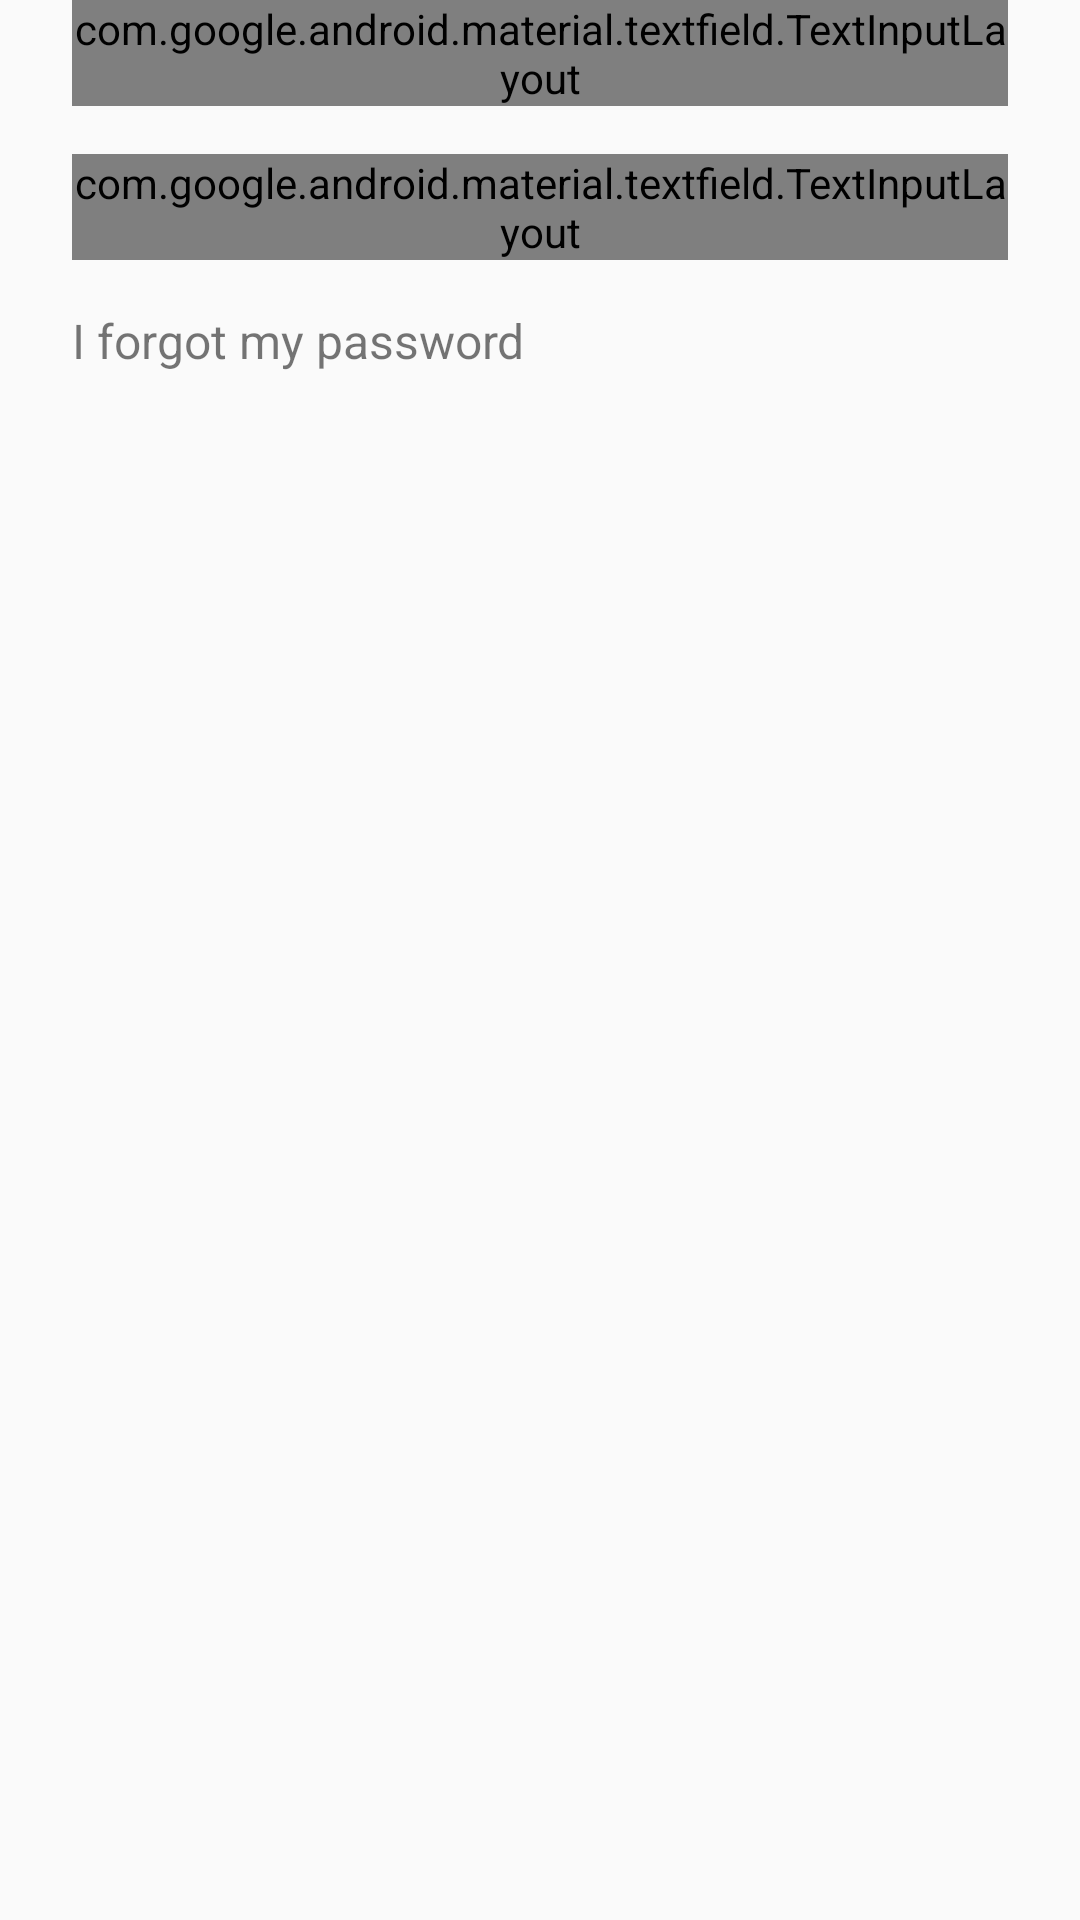

The Android layout XML behind this screen, and the referenced resources:
<!-- AndroidManifest.xml: application theme AppTheme -->
<!-- res/layout/fragment_login.xml -->
<?xml version="1.0" encoding="utf-8"?>
<android.support.constraint.ConstraintLayout
  xmlns:android="http://schemas.android.com/apk/res/android"
  xmlns:tools="http://schemas.android.com/tools"
  android:layout_width="match_parent"
  android:layout_height="match_parent"
  xmlns:app="http://schemas.android.com/apk/res-auto"
  tools:context=".login.LoginFragment">

  <android.support.design.widget.TextInputLayout
    android:id="@+id/log_edit_holder"
    style="@style/TextInputStyle"
    android:hint="@string/reg_email_hint"
    app:hintEnabled="true"
    app:layout_constraintLeft_toLeftOf="parent"
    app:layout_constraintTop_toTopOf="parent">
    <android.support.design.widget.TextInputEditText
      android:id="@+id/log_email_ed"
      android:layout_width="match_parent"
      android:layout_height="wrap_content"
      android:inputType="text|textWebEmailAddress"
      android:maxLines="1"/>
  </android.support.design.widget.TextInputLayout>

  <android.support.design.widget.TextInputLayout
    android:id="@+id/log_password_holder"
    style="@style/TextInputStyle"
    android:layout_marginTop="@dimen/dimen_sixteen_dp"
    android:hint="@string/reg_password_hint"
    app:layout_constraintLeft_toLeftOf="@id/log_edit_holder"
    app:layout_constraintTop_toBottomOf="@id/log_edit_holder"
    app:passwordToggleEnabled="true">
    <android.support.design.widget.TextInputEditText
      android:id="@+id/log_password_ed"
      android:layout_width="match_parent"
      android:layout_height="wrap_content"
      android:inputType="textPassword"
      android:maxLines="1"/>
  </android.support.design.widget.TextInputLayout>

  <TextView
    android:id="@+id/tv_login_forgot"
    android:layout_width="wrap_content"
    android:layout_height="wrap_content"
    app:layout_constraintTop_toBottomOf="@id/log_password_holder"
    app:layout_constraintLeft_toLeftOf="@id/log_edit_holder"
    android:text="@string/log_forgot_password"
    android:layout_marginTop="@dimen/dimen_sixteen_dp"
    android:background="?android:attr/selectableItemBackground"
    android:textSize="@dimen/text_body_size"
    />

  <Button
    android:id="@+id/log_btn_action"
    android:layout_width="280dp"
    android:layout_height="wrap_content"
    android:layout_marginBottom="@dimen/dimen_twentyfour_dp"
    android:background="@drawable/add_btn_background"
    android:elevation="@dimen/dimen_six_dp"
    android:focusable="true"
    android:foreground="?android:attr/selectableItemBackground"
    android:text="@string/log_button_acion"
    android:textSize="@dimen/text_button_size"
    android:textColor="@android:color/white"
    app:layout_constraintBottom_toBottomOf="parent"
    app:layout_constraintLeft_toRightOf="parent"
    app:layout_constraintRight_toLeftOf="parent"
    />

</android.support.constraint.ConstraintLayout>
<!-- resources referenced by this layout -->
<resources>
  <dimen name="dimen_six_dp">6dp</dimen>
  <dimen name="dimen_sixteen_dp">16dp</dimen>
  <dimen name="dimen_twentyfour_dp">24dp</dimen>
  <dimen name="text_body_size">16sp</dimen>
  <dimen name="text_button_size">17sp</dimen>
  <!-- drawable add_btn_background (drawable) -->
  <?xml version="1.0" encoding="utf-8"?>
  <shape
    xmlns:android="http://schemas.android.com/apk/res/android"
    android:shape="rectangle"
    android:tint="@color/colorAccent">
    <size
      android:height="@dimen/dimen_fifty_dp"
      android:width="@dimen/dimen_onefifty_dp"/>
    <corners
      android:topRightRadius="@dimen/dimen_fortyfive_dp"
      android:bottomRightRadius="@dimen/dimen_fortyfive_dp"
      android:bottomLeftRadius="@dimen/dimen_fortyfive_dp"
      android:topLeftRadius="@dimen/dimen_fortyfive_dp"/>
  
  </shape>
  <string name="log_button_acion">LOG IN</string>
  <string name="log_forgot_password">I forgot my password</string>
  <string name="reg_email_hint">Email Address</string>
  <string name="reg_password_hint">Password</string>
  <style name="TextInputStyle" parent="Widget.MaterialComponents.TextInputLayout.OutlinedBox">
      <item name="android:layout_width">match_parent</item>
      <item name="android:layout_height">wrap_content</item>
      <item name="android:layout_marginStart">@dimen/dimen_twentyfour_dp</item>
      <item name="android:layout_marginEnd">@dimen/dimen_twentyfour_dp</item>
    </style>
  <style name="AppTheme" parent="Theme.AppCompat.Light.NoActionBar">
      
      <item name="colorPrimary">@color/colorPrimary</item>
      <item name="colorPrimaryDark">@color/colorPrimaryDark</item>
      <item name="colorAccent">@color/colorAccent</item>
      <item name="android:windowLightStatusBar">true</item>
    </style>
  <color name="colorAccent">#80CBC4</color>
  <dimen name="dimen_fifty_dp">50dp</dimen>
  <dimen name="dimen_onefifty_dp">150dp</dimen>
  <dimen name="dimen_fortyfive_dp">45dp</dimen>
  <color name="colorPrimary">@color/colorFakeWhite</color>
  <color name="colorPrimaryDark">@color/colorFakeWhite</color>
  <color name="colorFakeWhite">#F8F8F8</color>
</resources>
